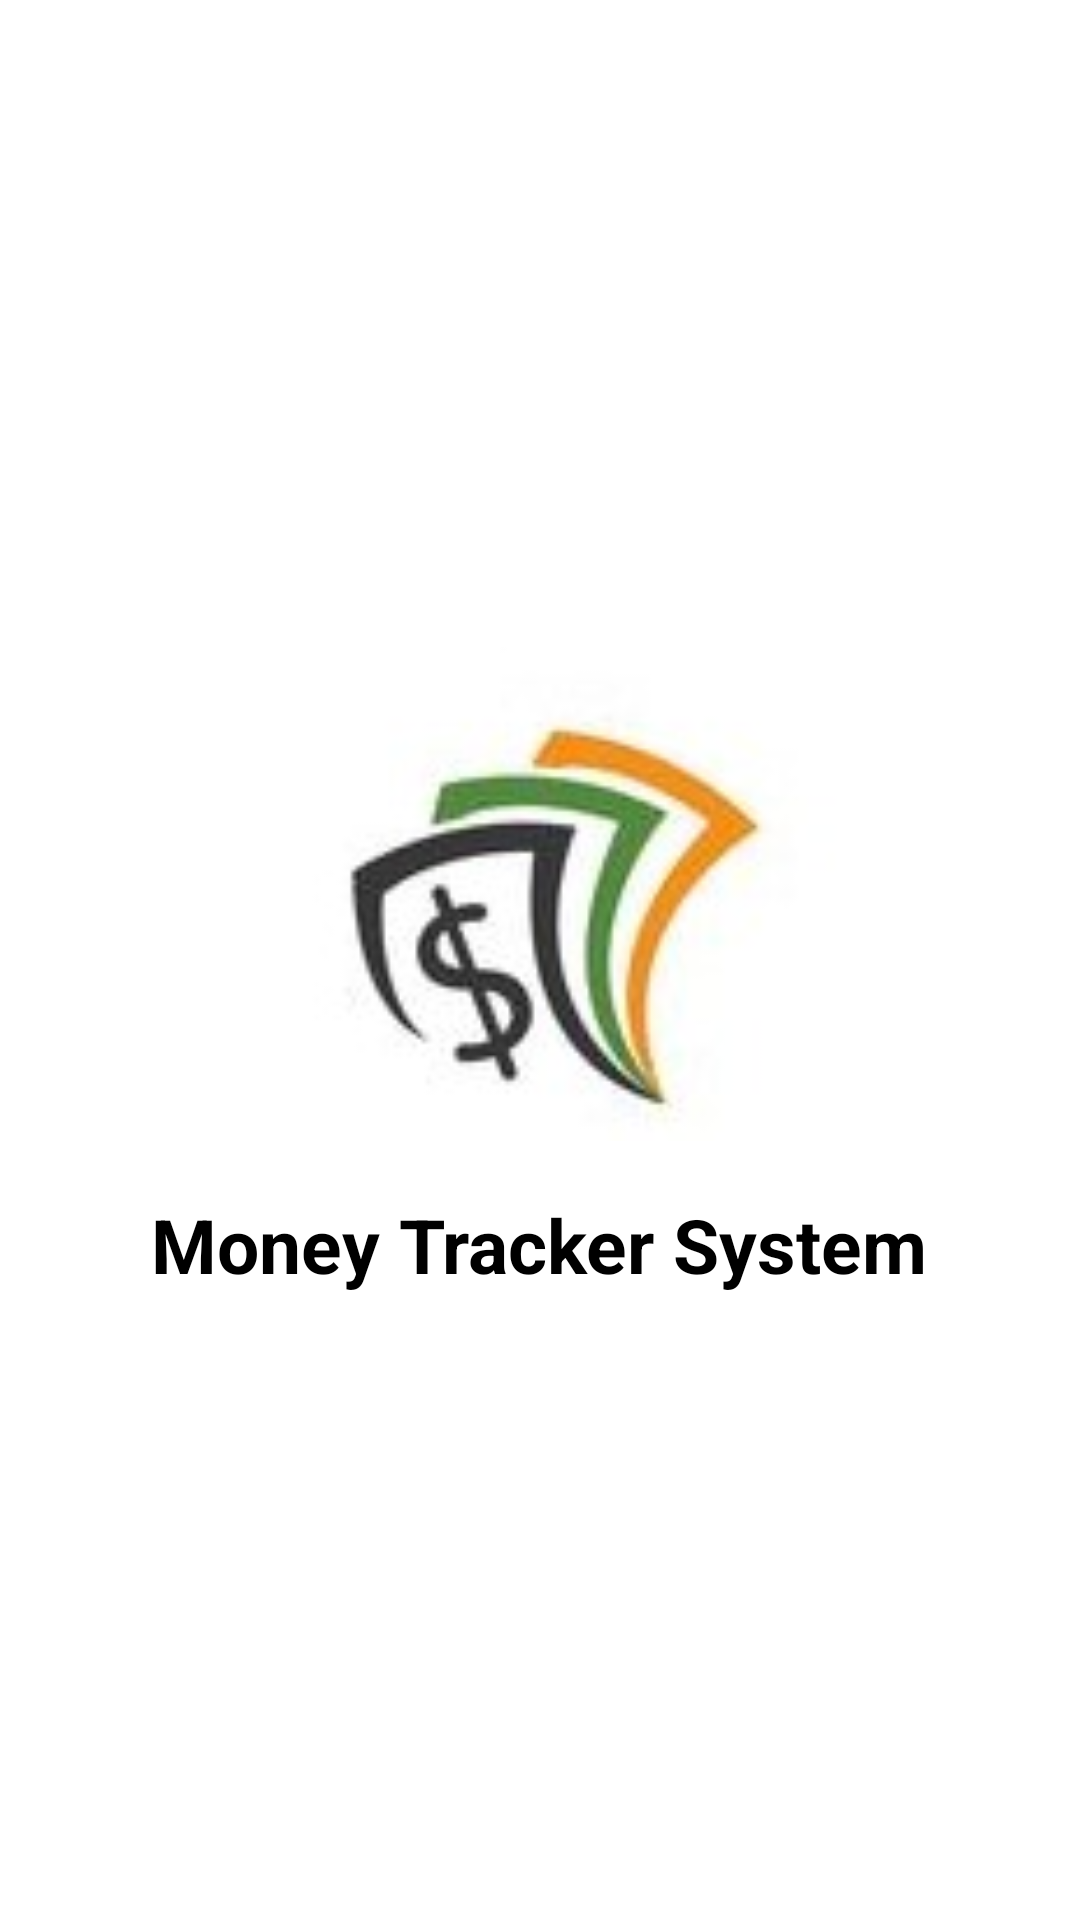

Here is an Android app screen rendered from its layout file. Give the layout XML and the strings, colors and styles it references.
<!-- AndroidManifest.xml: application theme Theme.MoneyTrakingSystem -->
<!-- res/layout/activity_splash_screen.xml -->
<?xml version="1.0" encoding="utf-8"?>
<LinearLayout xmlns:android="http://schemas.android.com/apk/res/android"
    xmlns:app="http://schemas.android.com/apk/res-auto"
    xmlns:tools="http://schemas.android.com/tools"
    android:layout_width="match_parent"
    android:layout_height="match_parent"
    android:gravity="center"
    android:orientation = "vertical"
    tools:context="com.example.MTS.SplashScreenActivity">


    <ImageView
        android:id="@+id/ImageView"
        android:layout_width="200dp"
        android:layout_height="180dp"
        android:src="@drawable/applogo"
        android:layout_gravity="center"/>

    <TextView
        android:id="@+id/appName"
        android:layout_width="wrap_content"
        android:layout_height="wrap_content"
        android:layout_marginTop="10dp"
        android:text="Money Tracker System"
        android:textColor="#000"
        android:textSize="25sp"
        android:textStyle="bold" />

</LinearLayout>
<!-- resources referenced by this layout -->
<resources>
  <!-- drawable applogo: jpg bitmap (drawable, 4113 bytes) -->
  <style name="Theme.MoneyTrakingSystem" parent="Theme.MaterialComponents.DayNight.DarkActionBar">
          
          <item name="colorPrimary">@color/purple_500</item>
          <item name="colorPrimaryVariant">@color/purple_700</item>
          <item name="colorOnPrimary">@color/white</item>
          
          <item name="colorSecondary">@color/teal_200</item>
          <item name="colorSecondaryVariant">@color/teal_700</item>
          <item name="colorOnSecondary">@color/black</item>
          
          <item name="android:statusBarColor" tools:targetApi="l">?attr/colorPrimaryVariant</item>
          
          <item name="windowNoTitle">true</item>
          <item name="windowActionBar">false</item>
      </style>
  <!-- not gathered from this repository: default colours our renderer supplied (Android Studio template values) -->
  <color name="purple_500">#FF6200EE</color>
  <color name="purple_700">#FF3700B3</color>
  <color name="teal_200">#FF03DAC5</color>
  <color name="teal_700">#FF018786</color>
  <color name="black">#FF000000</color>
  <color name="white">#FFFFFFFF</color>
</resources>
